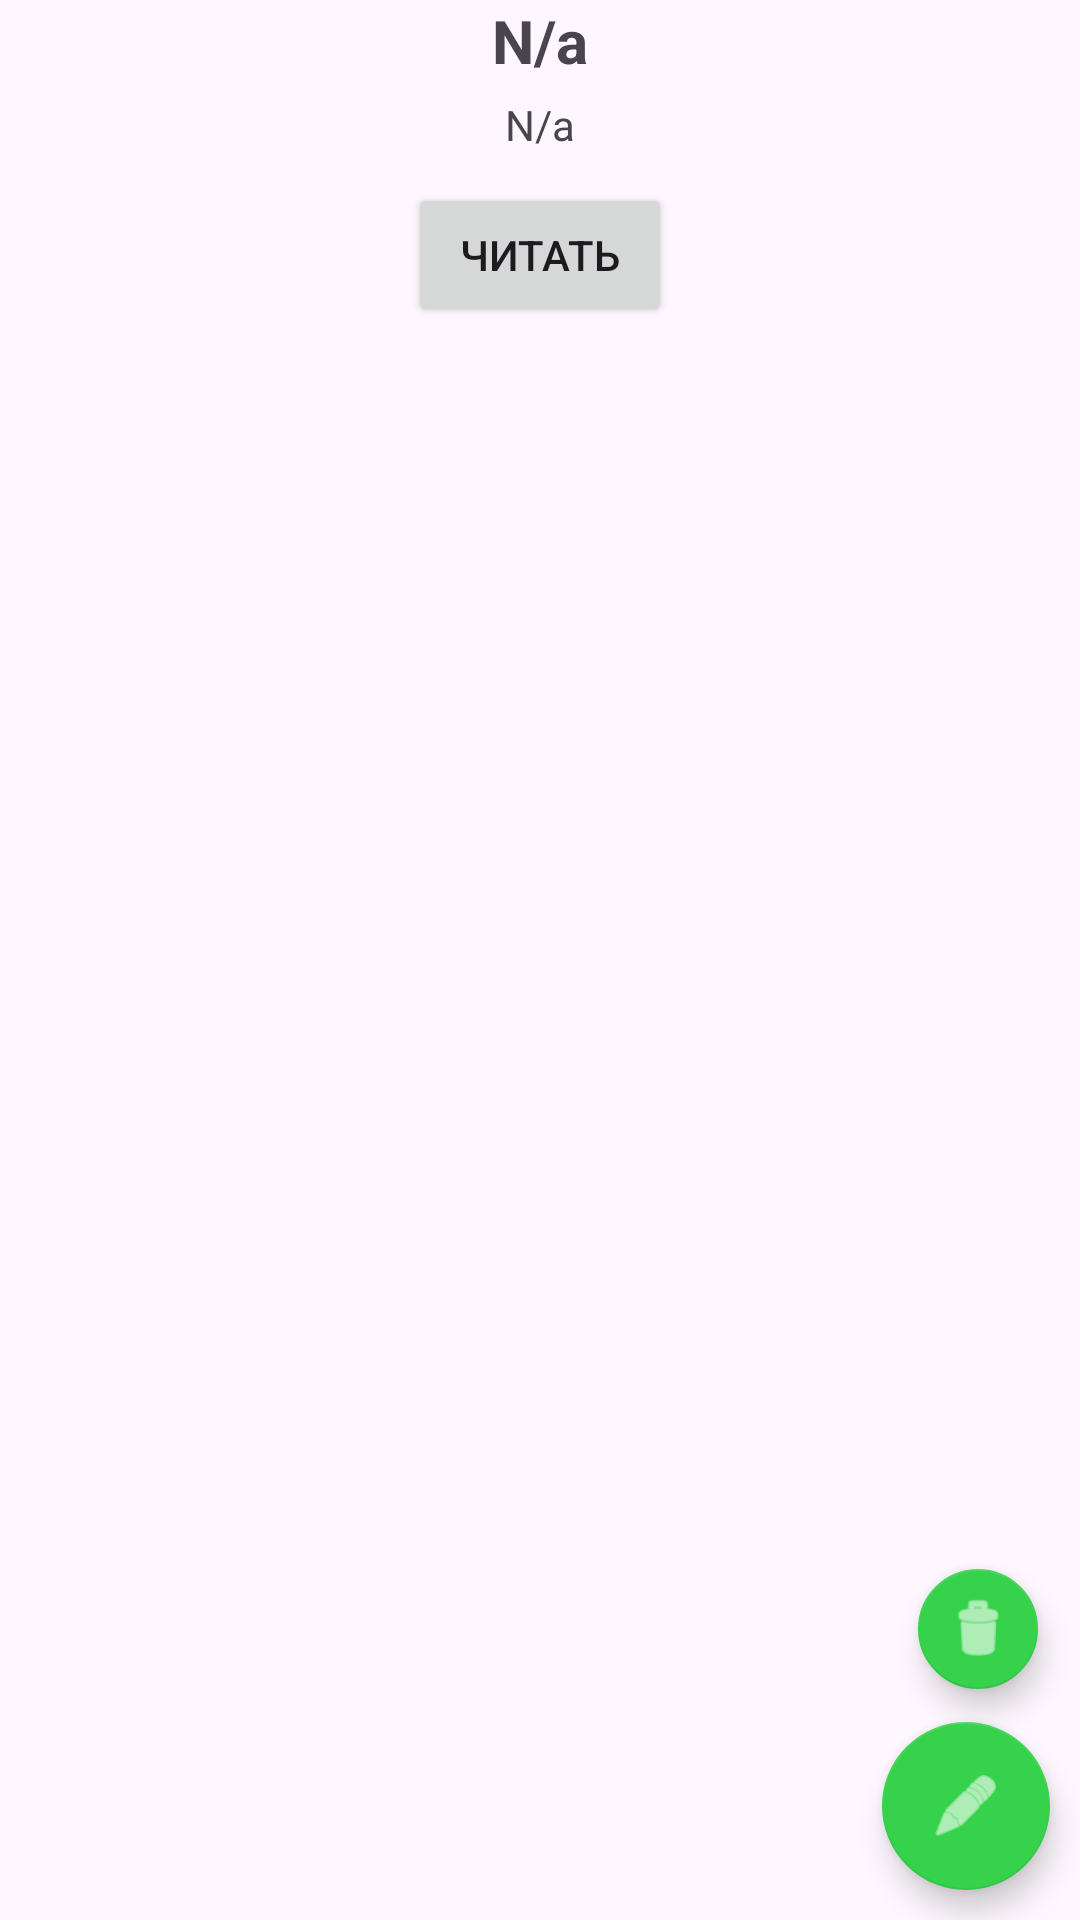

Android layout source for this screen:
<!-- AndroidManifest.xml: application theme Theme.SimpleLibrary -->
<!-- res/layout/fragment_book_info.xml -->
<?xml version="1.0" encoding="utf-8"?>
<RelativeLayout xmlns:android="http://schemas.android.com/apk/res/android"
    xmlns:app="http://schemas.android.com/apk/res-auto"
    xmlns:tools="http://schemas.android.com/tools"
    android:layout_width="match_parent"
    android:layout_height="match_parent"
    tools:context=".BookInfoFragment">

    <ScrollView
        android:layout_width="match_parent"
        android:layout_height="wrap_content">

        <LinearLayout
            android:layout_width="match_parent"
            android:layout_height="wrap_content"
            android:orientation="vertical"
            android:gravity="center_horizontal">

            <ImageView
                android:id="@+id/bookInfoPreview"
                android:layout_width="wrap_content"
                android:layout_height="wrap_content"
                android:layout_marginStart="30dp"
                android:layout_marginEnd="30dp"/>

            <TextView
                android:id="@+id/bookInfoTitle"
                android:layout_width="wrap_content"
                android:layout_height="wrap_content"
                android:text="N/a"
                android:textAlignment="center"
                android:textSize="20sp"
                android:textStyle="bold"
                android:layout_marginBottom="5dp"/>

            <TextView
                android:id="@+id/bookInfoAuthor"
                android:layout_width="wrap_content"
                android:layout_height="wrap_content"
                android:textAlignment="center"
                android:layout_marginBottom="10dp"
                android:text="N/a" />

            <Button
                android:id="@+id/readBookButton"
                android:layout_width="wrap_content"
                android:layout_height="wrap_content"
                android:text="Читать" />
        </LinearLayout>
    </ScrollView>


    <com.google.android.material.floatingactionbutton.FloatingActionButton
        android:id="@+id/bookInfoDelete"
        android:layout_width="wrap_content"
        android:layout_height="wrap_content"
        android:layout_alignParentEnd="true"
        android:layout_alignParentBottom="true"
        android:layout_marginEnd="10dp"
        android:layout_marginBottom="73dp"
        android:clickable="true"
        android:focusable="true"
        android:src="@android:drawable/ic_menu_delete"
        app:fabCustomSize="40dp" />

    <com.google.android.material.floatingactionbutton.FloatingActionButton
        android:id="@+id/bookInfoUpdate"
        android:layout_width="wrap_content"
        android:layout_height="wrap_content"
        android:layout_alignParentEnd="true"
        android:layout_alignParentBottom="true"
        android:layout_gravity="bottom|end"
        android:layout_marginEnd="10dp"
        android:layout_marginBottom="10dp"
        android:clickable="true"
        android:focusable="true"
        android:src="@android:drawable/ic_menu_edit" />

</RelativeLayout>
<!-- resources referenced by this layout -->
<resources>
  <style name="Theme.SimpleLibrary" parent="Base.Theme.SimpleLibrary" />
  <style name="Base.Theme.SimpleLibrary" parent="Theme.Material3.DayNight.NoActionBar">
          <item name="floatingActionButtonStyle">@style/Widget.App.FloatingActionButton</item>
          <item name="appBarLayoutStyle">@style/Widget.App.AppBarLayout.Primary</item>
          <item name="buttonStyle">@style/Widget.App.Button</item>
          <item name="colorAccent">@color/primary</item>
          <item name="colorPrimary">@color/primary</item>
          <item name="colorSecondary">@color/secondary</item>
      </style>
  <style name="Widget.App.FloatingActionButton" parent="Widget.MaterialComponents.FloatingActionButton">
          <item name="materialThemeOverlay">@style/appFab</item>
      </style>
  <style name="Widget.App.AppBarLayout.Primary" parent="Widget.MaterialComponents.AppBarLayout.Primary">
          <item name="materialThemeOverlay">@style/appToolbar</item>
      </style>
  <style name="Widget.App.Button" parent="Widget.AppCompat.Button">
          <item name="colorPrimary">@color/secondary</item>&gt;
      </style>
  <color name="primary">#36D24B</color>
  <color name="secondary">#DCFFEB</color>
  <style name="appFab">
          <item name="colorSecondary">@color/primary</item>
      </style>
  <style name="appToolbar">
          <item name="colorPrimary">@color/primary</item>
          <item name="colorControlNormal">@color/white</item>
          <item name="titleTextColor">@color/white</item>
      </style>
  <color name="white">#FFFFFFFF</color>
</resources>
